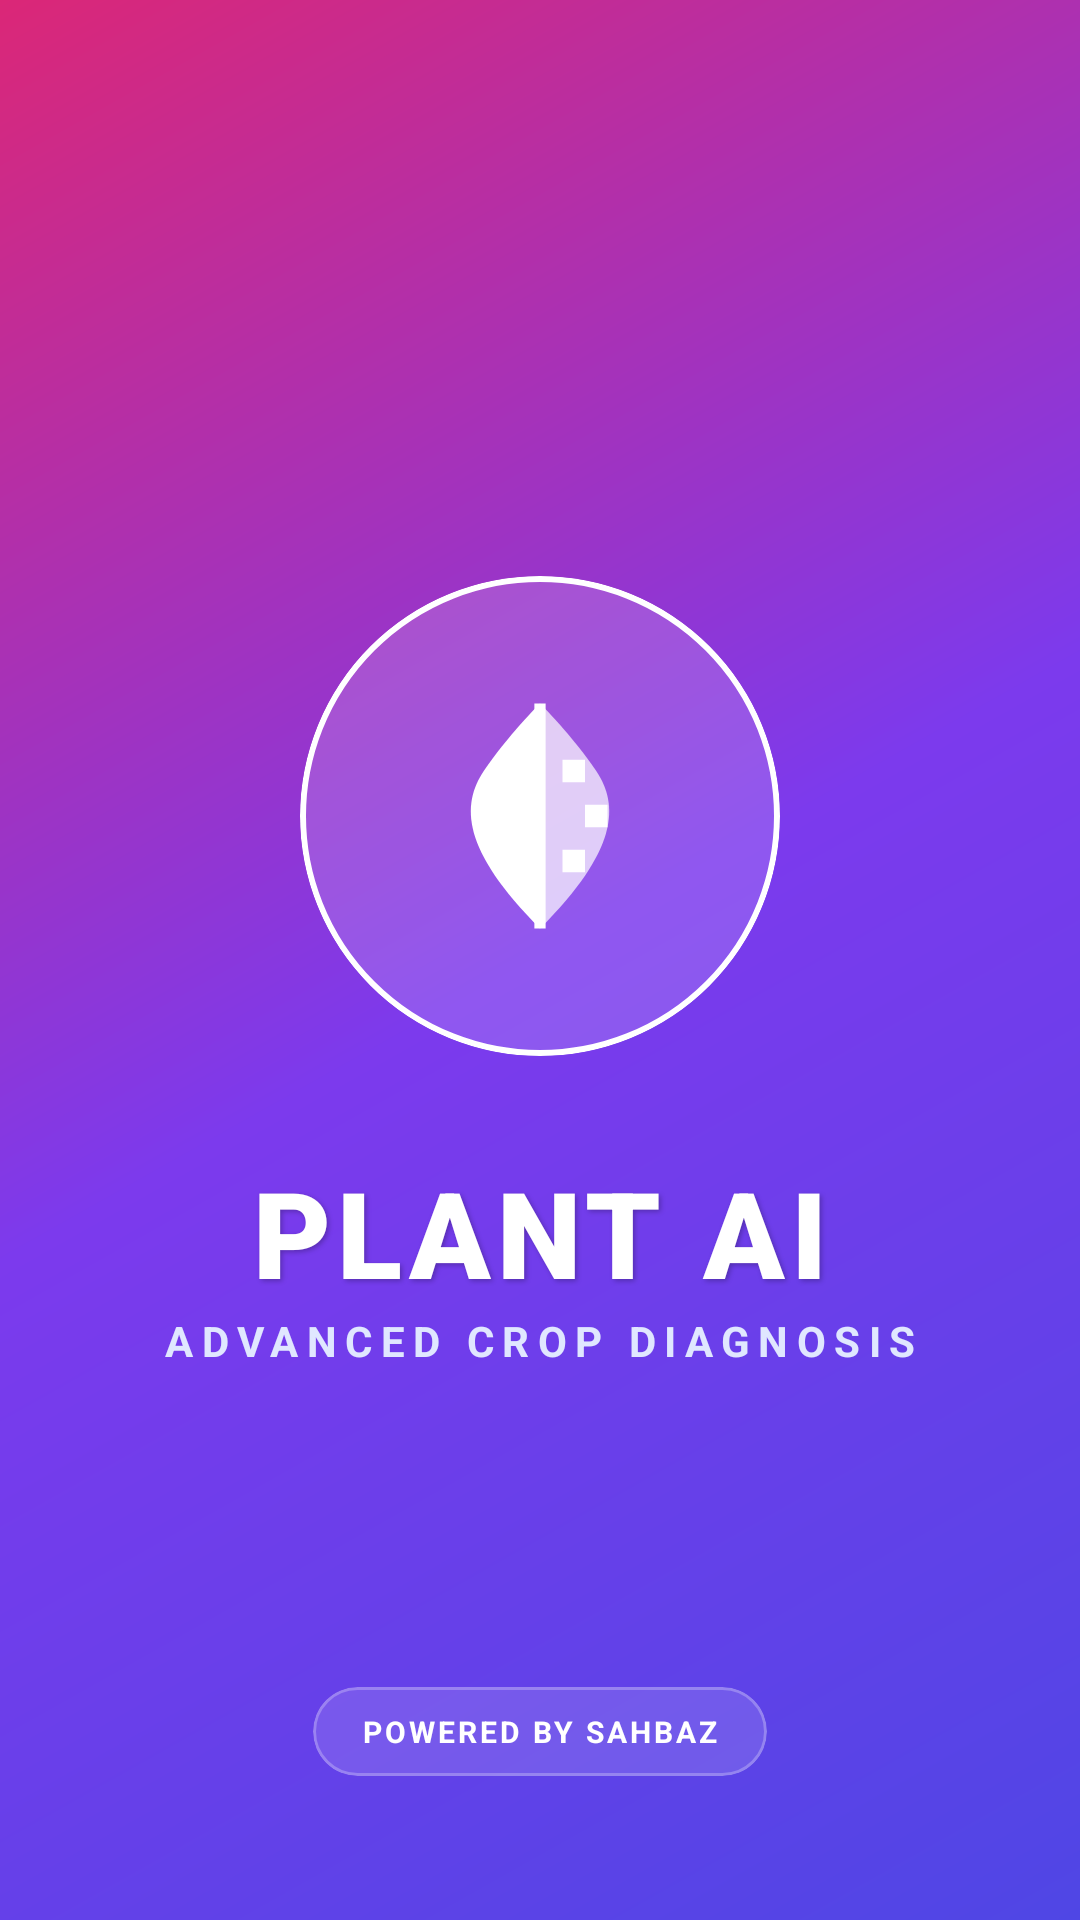

Write the Android layout XML for this screen, with the resource values it uses.
<!-- AndroidManifest.xml: application theme Theme.CA2 -->
<!-- res/layout/fragment_splash.xml -->
<?xml version="1.0" encoding="utf-8"?>
<androidx.constraintlayout.widget.ConstraintLayout xmlns:android="http://schemas.android.com/apk/res/android"
    xmlns:app="http://schemas.android.com/apk/res-auto"
    xmlns:tools="http://schemas.android.com/tools"
    android:layout_width="match_parent"
    android:layout_height="match_parent"
    android:background="@drawable/soft_purple_gradient">

    
    <com.google.android.material.card.MaterialCardView
        android:id="@+id/logo_container"
        android:layout_width="160dp"
        android:layout_height="160dp"
        app:cardBackgroundColor="#26FFFFFF"
        app:cardCornerRadius="80dp"
        app:cardElevation="0dp"
        app:strokeColor="#FFFFFF"
        app:strokeWidth="2dp"
        app:layout_constraintBottom_toBottomOf="parent"
        app:layout_constraintEnd_toEndOf="parent"
        app:layout_constraintStart_toStartOf="parent"
        app:layout_constraintTop_toTopOf="parent"
        app:layout_constraintVertical_bias="0.4">

        <ImageView
            android:layout_width="match_parent"
            android:layout_height="match_parent"
            android:padding="35dp"
            android:src="@drawable/ic_leaf_ai"
            app:tint="#FFFFFF"
            android:contentDescription="App Logo" />
    </com.google.android.material.card.MaterialCardView>

    <LinearLayout
        android:id="@+id/text_container"
        android:layout_width="wrap_content"
        android:layout_height="wrap_content"
        android:gravity="center"
        android:orientation="vertical"
        app:layout_constraintTop_toBottomOf="@+id/logo_container"
        app:layout_constraintEnd_toEndOf="parent"
        app:layout_constraintStart_toStartOf="parent"
        android:layout_marginTop="32dp">

        <TextView
            android:id="@+id/tv_app_name"
            android:layout_width="wrap_content"
            android:layout_height="wrap_content"
            android:text="PLANT AI"
            android:textColor="#FFFFFF"
            android:textSize="40sp"
            android:fontFamily="sans-serif-black"
            android:letterSpacing="0.05"
            android:shadowColor="#40000000"
            android:shadowDx="2"
            android:shadowDy="2"
            android:shadowRadius="4" />

        <TextView
            android:id="@+id/tv_tagline"
            android:layout_width="wrap_content"
            android:layout_height="wrap_content"
            android:text="Advanced Crop Diagnosis"
            android:textColor="#E0E7FF"
            android:textSize="14sp"
            android:textStyle="bold"
            android:letterSpacing="0.2"
            android:textAllCaps="true" />
    </LinearLayout>

    <com.google.android.material.card.MaterialCardView
        android:layout_width="wrap_content"
        android:layout_height="wrap_content"
        android:layout_marginBottom="48dp"
        app:cardBackgroundColor="#20FFFFFF"
        app:cardCornerRadius="20dp"
        app:cardElevation="0dp"
        app:strokeColor="#40FFFFFF"
        app:strokeWidth="1dp"
        app:layout_constraintBottom_toBottomOf="parent"
        app:layout_constraintEnd_toEndOf="parent"
        app:layout_constraintStart_toStartOf="parent">

        <TextView
            android:layout_width="wrap_content"
            android:layout_height="wrap_content"
            android:paddingHorizontal="16dp"
            android:paddingVertical="8dp"
            android:text="POWERED BY SAHBAZ"
            android:textColor="#FFFFFF"
            android:textSize="10sp"
            android:textStyle="bold"
            android:letterSpacing="0.1" />
    </com.google.android.material.card.MaterialCardView>

</androidx.constraintlayout.widget.ConstraintLayout>
<!-- resources referenced by this layout -->
<resources>
  <!-- drawable ic_leaf_ai (drawable) -->
  <vector xmlns:android="http://schemas.android.com/apk/res/android"
      android:width="120dp"
      android:height="120dp"
      android:viewportWidth="24"
      android:viewportHeight="24">
      
      <path
          android:fillColor="#FFFFFF"
          android:pathData="M12,2C12,2 9,5 7,8C5,11 5,15 12,22V2Z" />
      
      <path
          android:fillColor="#B3FFFFFF"
          android:pathData="M12,2C12,2 15,5 17,8C19,11 19,15 12,22V2Z" />
      
      <path
          android:fillColor="#7B5CFF"
          android:pathData="M14,7h2v2h-2zM16,11h2v2h-2zM14,15h2v2h-2z" />
      
      <path
          android:fillColor="#00000000"
          android:strokeColor="#7B5CFF"
          android:strokeWidth="1"
          android:pathData="M12,2v20" />
  </vector>
  <!-- drawable soft_purple_gradient (drawable) -->
  <?xml version="1.0" encoding="utf-8"?>
  <shape xmlns:android="http://schemas.android.com/apk/res/android"
      android:shape="rectangle">
      <gradient
          android:angle="135"
          android:startColor="#4F46E5"
          android:centerColor="#7C3AED"
          android:endColor="#DB2777"
          android:type="linear" />
  </shape>
  <style name="Theme.CA2" parent="Base.Theme.CA2" />
  <color name="primary">#8E6AEF</color>
  <color name="white">#FFFFFF</color>
  <color name="primary_light">#C4B5FD</color>
  <color name="text_primary">#25164A</color>
  <color name="secondary">#7B5CFF</color>
  <color name="secondary_light">#A78BFA</color>
  <color name="error">#B00020</color>
  <color name="background">#F5F0FF</color>
  <color name="surface">#FFFFFF</color>
  <color name="text_secondary">#6F63A3</color>
  <style name="Widget.CA2.Button" parent="Widget.Material3.Button">
          <item name="cornerRadius">@dimen/radius_16</item>
          <item name="android:minHeight">52dp</item>
          <item name="android:textAllCaps">false</item>
      </style>
  <style name="Widget.CA2.TextInputLayout" parent="Widget.Material3.TextInputLayout.OutlinedBox">
          <item name="boxCornerRadiusTopStart">@dimen/radius_16</item>
          <item name="boxCornerRadiusTopEnd">@dimen/radius_16</item>
          <item name="boxCornerRadiusBottomStart">@dimen/radius_16</item>
          <item name="boxCornerRadiusBottomEnd">@dimen/radius_16</item>
      </style>
  <style name="Widget.CA2.Card" parent="Widget.Material3.CardView.Elevated">
          <item name="cardCornerRadius">@dimen/radius_20</item>
          <item name="cardElevation">1dp</item>
          <item name="strokeWidth">1dp</item>
          <item name="strokeColor">@color/primary_light</item>
      </style>
  <dimen name="radius_16">16dp</dimen>
  <dimen name="radius_20">20dp</dimen>
</resources>
